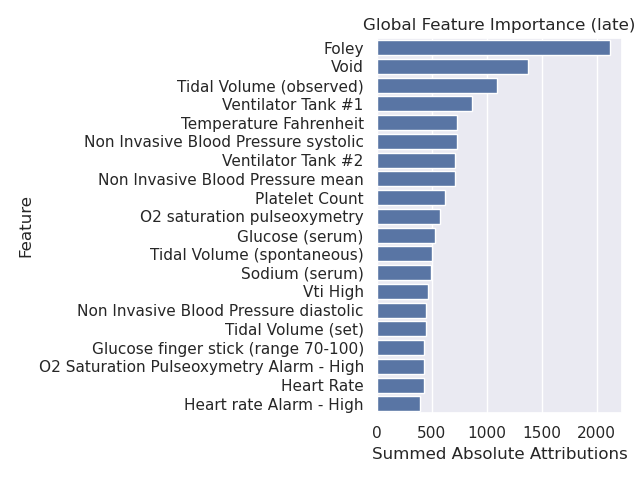

The table this chart was drawn from, first rows:
Feature, Positive, Negative, Summed Absolute Attributions
Foley, 896.9, 1227, 2124
Void, 293.7, 1081, 1375
Tidal Volume (observed), 806.4, 285, 1091
Ventilator Tank #1, 451.8, 416.1, 867.9
Temperature Fahrenheit, 170.4, 561.7, 732.1
Non Invasive Blood Pressure systolic, 235.6, 492, 727.5
Ventilator Tank #2, 439.7, 271.5, 711.2
Non Invasive Blood Pressure mean, 153, 554.7, 707.7
Platelet Count, 259.5, 362.6, 622.1
O2 saturation pulseoxymetry, 141, 432.1, 573.1
Glucose (serum), 312, 216.5, 528.5
Tidal Volume (spontaneous), 320.1, 180.8, 500.9
Sodium (serum), 226.1, 269, 495.2
Vti High, 203.9, 263.1, 467
Non Invasive Blood Pressure diastolic, 122.5, 322.8, 445.3
Tidal Volume (set), 310.6, 132.5, 443.1
Glucose finger stick (range 70-100), 279.8, 147, 426.7
O2 Saturation Pulseoxymetry Alarm - High, 80.62, 345.1, 425.7
Heart Rate, 290.6, 132.6, 423.2
Heart rate Alarm - High, 152.5, 242.2, 394.7
